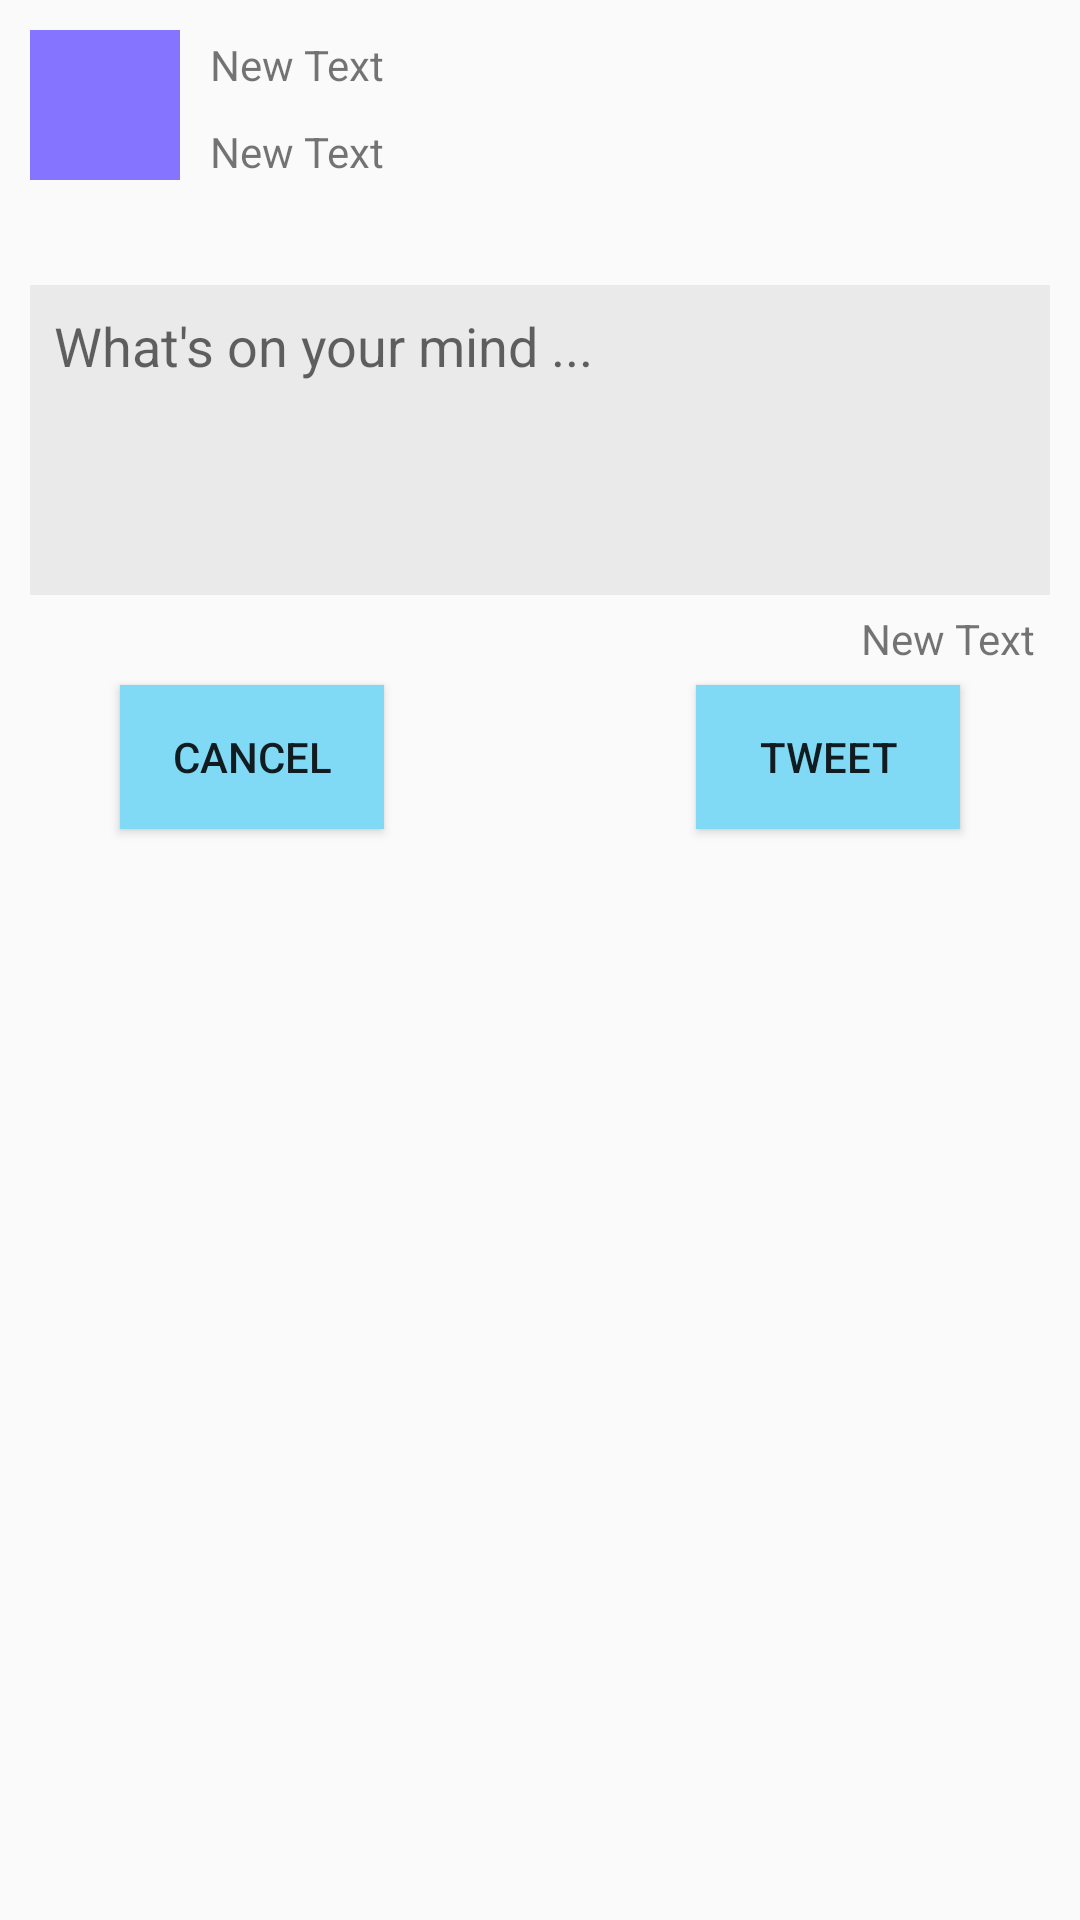

Layout XML and referenced resources for this Android screen:
<!-- AndroidManifest.xml: application theme AppTheme -->
<!-- res/layout/activity_compose.xml -->
<?xml version="1.0" encoding="utf-8"?>
<RelativeLayout xmlns:android="http://schemas.android.com/apk/res/android"
    android:layout_width="match_parent" android:layout_height="match_parent"
    android:padding="10dp">

    <ImageView
        android:layout_width="50dp"
        android:layout_height="50dp"
        android:id="@+id/ivProfilePic"
        android:layout_alignParentTop="true"
        android:layout_alignParentLeft="true"
        android:layout_alignParentStart="true"
        android:background="#ff8474ff"
        android:layout_marginRight="10dp" />

    <TextView
        android:layout_width="wrap_content"
        android:layout_height="wrap_content"
        android:text="New Text"
        android:id="@+id/tvScreenName"
        android:layout_alignBottom="@+id/ivProfilePic"
        android:layout_toRightOf="@+id/ivProfilePic"
        android:layout_toEndOf="@+id/ivProfilePic" />

    <TextView
        android:layout_width="wrap_content"
        android:layout_height="wrap_content"
        android:text="New Text"
        android:id="@+id/tvFullName"
        android:layout_above="@+id/tvScreenName"
        android:layout_toRightOf="@+id/ivProfilePic"
        android:layout_toEndOf="@+id/ivProfilePic"
        android:layout_marginBottom="10dp" />

    <EditText
        android:layout_width="wrap_content"
        android:layout_height="wrap_content"
        android:inputType="textMultiLine"
        android:lines="4"
        android:maxLength="140"
        android:gravity="top|left"
        android:ems="10"
        android:id="@+id/etNewTweet"
        android:layout_below="@+id/ivProfilePic"
        android:layout_alignParentLeft="true"
        android:layout_alignParentStart="true"
        android:layout_marginTop="35dp"
        android:layout_alignParentRight="true"
        android:layout_alignParentEnd="true"
        android:hint="What&apos;s on your mind ..."
        android:padding="8dp"
        android:background="#50c5c5c5" />

    <Button
        android:layout_width="wrap_content"
        android:layout_height="wrap_content"
        android:text="@string/cancel"
        android:id="@+id/btnCancel"
        android:layout_marginTop="30dp"
        android:layout_below="@+id/etNewTweet"
        android:layout_alignParentLeft="true"
        android:layout_alignParentStart="true"
        android:layout_marginLeft="30dp"
        android:onClick="onCancel"
        android:background="#81DAF5" />

    <Button
        android:layout_width="wrap_content"
        android:layout_height="wrap_content"
        android:text="@string/tweet"
        android:id="@+id/btnTweet"
        android:layout_alignTop="@+id/btnCancel"
        android:layout_alignParentRight="true"
        android:layout_alignParentEnd="true"
        android:layout_marginRight="30dp"
        android:onClick="onTweet"
        android:background="#81DAF5" />

    <TextView
        android:layout_width="wrap_content"
        android:layout_height="wrap_content"
        android:text="New Text"
        android:id="@+id/tvCharCount"
        android:layout_below="@+id/etNewTweet"
        android:layout_alignParentRight="true"
        android:layout_marginRight="5dp"
        android:layout_marginTop="5dp" />
</RelativeLayout>
<!-- resources referenced by this layout -->
<resources>
  <string name="cancel">Cancel</string>
  <string name="tweet">Tweet</string>
  <style name="AppTheme" parent="AppBaseTheme">
          
          <item name="actionBarStyle">@style/MyActionBarLogo</item>
      </style>
  <style name="AppBaseTheme" parent="Theme.AppCompat.Light.DarkActionBar">
          
      </style>
  <style name="MyActionBarLogo" parent="@style/Widget.AppCompat.Light.ActionBar.Solid.Inverse">
          <item name="logo">@mipmap/ic_twitter</item>
          <item name="displayOptions">useLogo|showHome</item>
          <item name="android:label">@string/title_activity_timeline</item>
          <item name="android:title">@string/title_activity_timeline</item>
      </style>
  <string name="title_activity_timeline">Home Timeline</string>
</resources>
